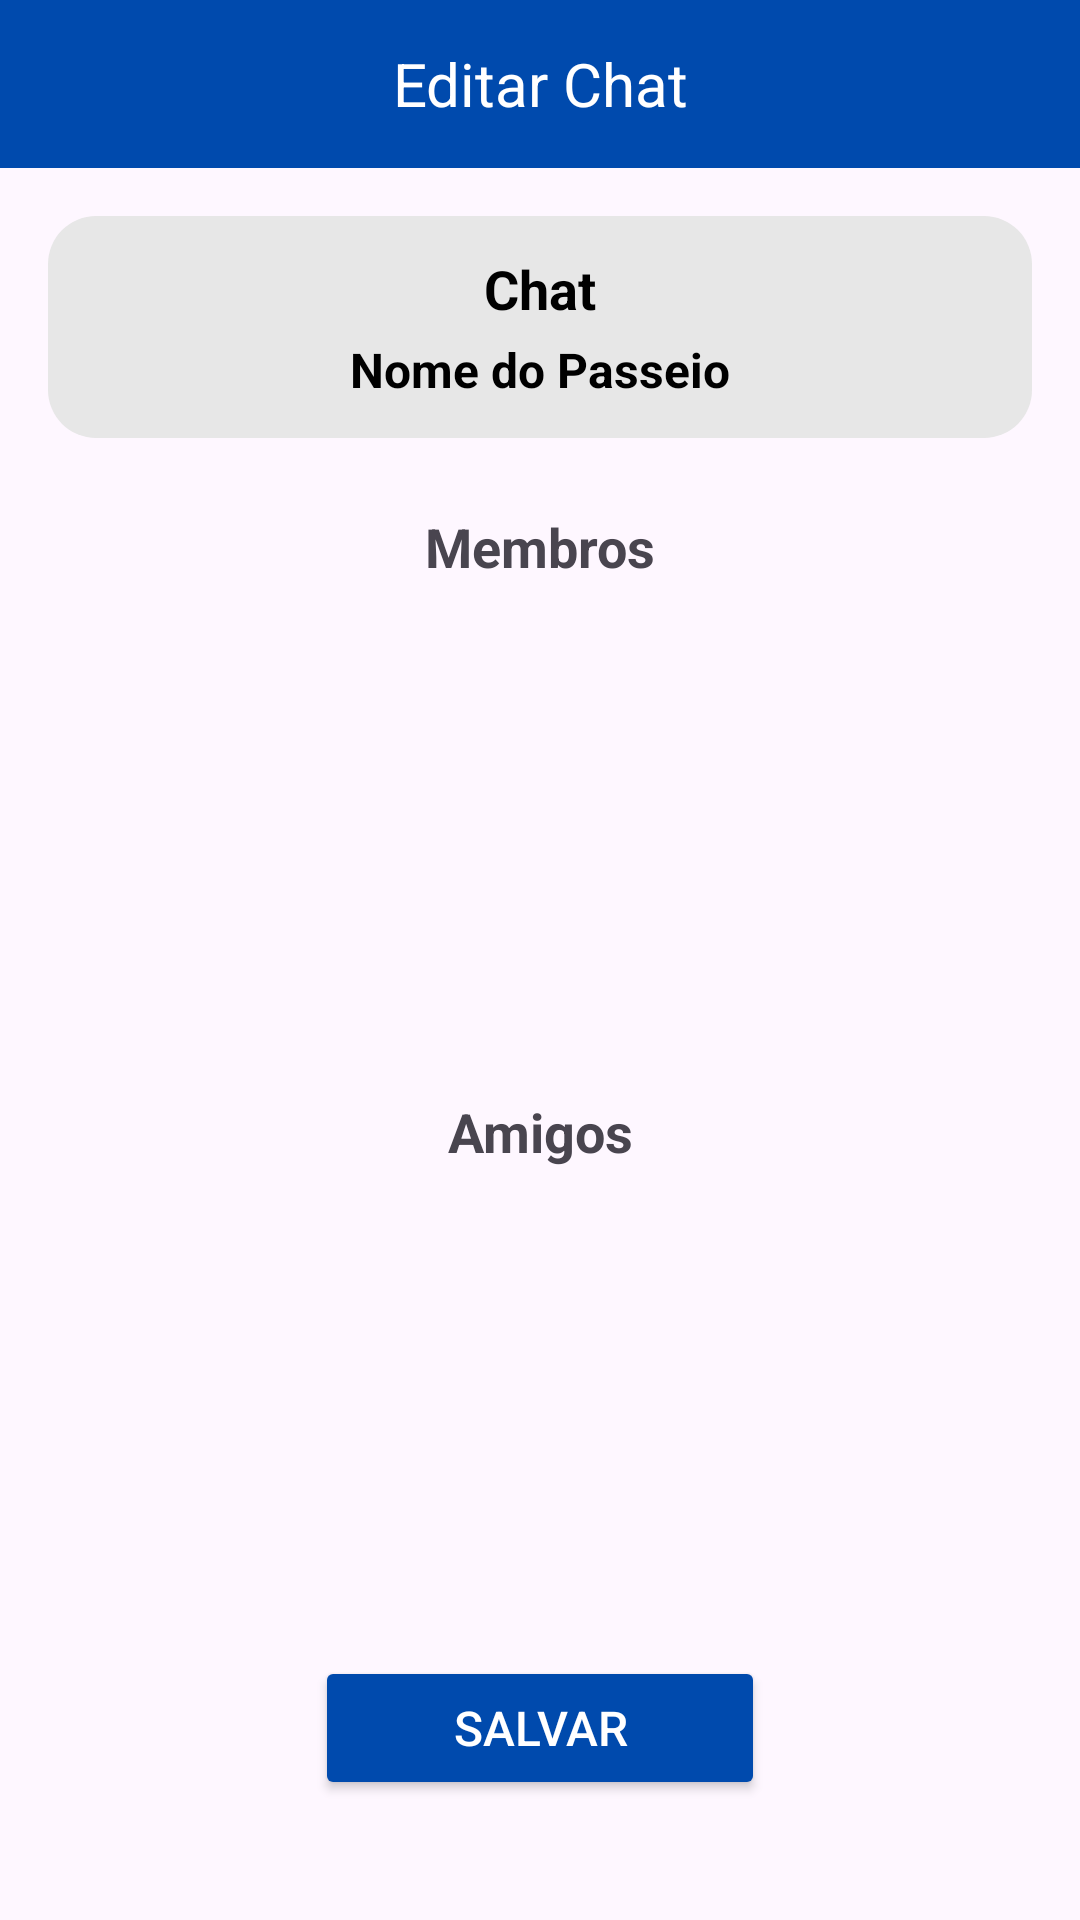

Reconstruct the res/layout file that produces this screen, plus the resources it refers to.
<!-- AndroidManifest.xml: application theme Theme.PrototipoPasseios -->
<!-- res/layout/fragment_controller_manter_chat.xml -->
<?xml version="1.0" encoding="utf-8"?>
<LinearLayout xmlns:android="http://schemas.android.com/apk/res/android"
    xmlns:tools="http://schemas.android.com/tools"
    android:orientation="vertical"
    android:gravity="center_horizontal"
    android:layout_width="match_parent"
    android:layout_height="match_parent"
    tools:context=".controller.ControllerManterChat">

    
    <LinearLayout
        android:layout_width="match_parent"
        android:layout_height="56dp"
        android:background="#004AAD">
        <TextView
            android:layout_width="match_parent"
            android:layout_height="match_parent"
            android:gravity="center"
            android:text="Editar Chat"
            android:textSize="20sp"
            android:textColor="@android:color/white"/>
    </LinearLayout>

    
    <LinearLayout
        android:id="@+id/ChatItem"
        android:layout_width="match_parent"
        android:layout_height="wrap_content"
        android:layout_margin="16dp"
        android:background="@drawable/bg_chat_incoming"
        android:orientation="vertical"
        android:padding="12dp"
        android:gravity="center">

        <TextView
            android:id="@+id/tVChat"
            android:layout_width="wrap_content"
            android:layout_height="wrap_content"
            android:text="Chat"
            android:textStyle="bold"
            android:textSize="18sp"
            android:textColor="@android:color/black"/>

        <TextView
            android:id="@+id/tvNamePasseio"
            android:layout_width="wrap_content"
            android:layout_height="wrap_content"
            android:layout_marginTop="4dp"
            android:text="Nome do Passeio"
            android:textStyle="bold"
            android:textSize="16sp"
            android:textColor="@android:color/black"/>
    </LinearLayout>

    
    <TextView
        android:id="@+id/tVMembros"
        android:layout_width="match_parent"
        android:layout_height="wrap_content"
        android:text="Membros"
        android:textStyle="bold"
        android:textSize="18sp"
        android:gravity="center"
        android:layout_marginTop="8dp"/>

    
    <androidx.recyclerview.widget.RecyclerView
        android:id="@+id/ListaMebros"
        android:layout_width="match_parent"
        android:layout_height="0dp"
        android:layout_weight="1"
        android:padding="8dp"
        tools:itemCount="3"
        tools:listitem="@layout/list_item_membros_chat"/>

    
    <TextView
        android:id="@+id/tVAmigos"
        android:layout_width="match_parent"
        android:layout_height="wrap_content"
        android:text="Amigos"
        android:textStyle="bold"
        android:textSize="18sp"
        android:gravity="center"
        android:layout_marginTop="8dp"/>

    
    <androidx.recyclerview.widget.RecyclerView
        android:id="@+id/ListaComunidades"
        android:layout_width="match_parent"
        android:layout_height="0dp"
        android:layout_weight="1"
        android:padding="8dp"
        tools:itemCount="3"
        tools:listitem="@layout/list_item_amigos_chat"/>

    <Button
        android:id="@+id/btnSalvarChat"
        android:layout_width="150dp"
        android:layout_gravity="center"
        android:layout_height="wrap_content"
        android:backgroundTint="#004AAD"
        android:layout_marginBottom="40dp"
        android:text="Salvar"
        android:textColor="@color/white"
        android:padding="12dp"
        android:textSize="16sp" />

</LinearLayout>
<!-- res/layout/list_item_membros_chat.xml (included above) -->
<?xml version="1.0" encoding="utf-8"?>
<TableLayout xmlns:android="http://schemas.android.com/apk/res/android"
    xmlns:app="http://schemas.android.com/apk/res-auto"
    android:layout_width="match_parent"
    android:layout_height="wrap_content"
    android:paddingHorizontal="18dp"
    android:paddingVertical="8dp">

    <TableRow
        android:layout_width="match_parent"
        android:layout_height="wrap_content"
        android:gravity="center_vertical">

        
        <androidx.cardview.widget.CardView
            android:layout_width="50dp"
            android:layout_height="50dp"
            app:cardCornerRadius="50dp"
            app:cardElevation="0dp">

            <ImageView
                android:id="@+id/iVPerfilMembrosChat"
                android:layout_width="match_parent"
                android:layout_height="match_parent"
                android:scaleType="centerCrop"
                android:src="@drawable/baseline_account_circle_24" />
        </androidx.cardview.widget.CardView>

        
        <LinearLayout
            android:layout_width="0dp"
            android:layout_height="wrap_content"
            android:layout_weight="1"
            android:orientation="vertical"
            android:layout_marginStart="12dp">

            <TextView
                android:id="@+id/tVNomePerfilChat"
                android:layout_width="wrap_content"
                android:layout_height="wrap_content"
                android:text="Loading"
                android:textSize="16sp"
                android:textStyle="bold"
                android:textColor="@android:color/black" />

            <TextView
                android:id="@+id/tVDescricaoChat"
                android:layout_width="wrap_content"
                android:layout_height="wrap_content"
                android:layout_marginTop="4dp"
                android:text="Loading"
                android:textSize="14sp"
                android:textColor="@android:color/black" />
        </LinearLayout>

        
        <ImageView
            android:id="@+id/iVDelete"
            android:layout_width="48dp"
            android:layout_height="48dp"
            android:layout_marginStart="8dp"
            android:padding="8dp"
            android:layout_gravity="center"
            android:src="@drawable/baseline_delete_24"
            android:contentDescription="Delete" />
    </TableRow>

    
    <View
        android:layout_width="match_parent"
        android:layout_height="1dp"
        android:layout_marginTop="10dp"
        android:background="@android:color/darker_gray" />
</TableLayout>
<!-- res/layout/list_item_amigos_chat.xml (included above) -->
<?xml version="1.0" encoding="utf-8"?>
<TableLayout xmlns:android="http://schemas.android.com/apk/res/android"
    xmlns:app="http://schemas.android.com/apk/res-auto"
    android:layout_width="match_parent"
    android:layout_height="wrap_content"
    android:paddingHorizontal="18dp"
    android:paddingVertical="8dp">

    <TableRow
        android:layout_width="match_parent"
        android:layout_height="wrap_content"
        android:gravity="center_vertical">

        
        <androidx.cardview.widget.CardView
            android:layout_width="50dp"
            android:layout_height="50dp"
            app:cardCornerRadius="50dp"
            app:cardElevation="0dp">

            <ImageView
                android:id="@+id/iVPerfilAmigosChat"
                android:layout_width="match_parent"
                android:layout_height="match_parent"
                android:scaleType="centerCrop"
                android:src="@drawable/baseline_account_circle_24" />
        </androidx.cardview.widget.CardView>

        
        <LinearLayout
            android:layout_width="0dp"
            android:layout_height="wrap_content"
            android:layout_weight="1"
            android:orientation="vertical"
            android:layout_marginStart="12dp">

            <TextView
                android:id="@+id/tVNomePerfilAChat"
                android:layout_width="wrap_content"
                android:layout_height="wrap_content"
                android:text="Loading"
                android:textSize="16sp"
                android:textStyle="bold"
                android:textColor="@android:color/black" />

            <TextView
                android:id="@+id/tVDescricaoAChat"
                android:layout_width="wrap_content"
                android:layout_height="wrap_content"
                android:layout_marginTop="4dp"
                android:text="Loading"
                android:textSize="14sp"
                android:textColor="@android:color/black" />
        </LinearLayout>

        
        <ImageView
            android:id="@+id/iVCheck"
            android:layout_width="48dp"
            android:layout_height="48dp"
            android:layout_marginStart="8dp"
            android:padding="8dp"
            android:layout_gravity="center"
            android:src="@drawable/baseline_check_24"
            android:contentDescription="Check" />
    </TableRow>

    
    <View
        android:layout_width="match_parent"
        android:layout_height="1dp"
        android:layout_marginTop="10dp"
        android:background="@android:color/darker_gray" />
</TableLayout>
<!-- resources referenced by this layout -->
<resources>
  <!-- drawable bg_chat_incoming (drawable) -->
  <shape xmlns:android="http://schemas.android.com/apk/res/android" android:shape="rectangle">
      <solid android:color="#E7E7E7" />
      <corners android:radius="16dp" />
  </shape>
  <style name="Theme.PrototipoPasseios" parent="Base.Theme.PrototipoPasseios" />
  <style name="Base.Theme.PrototipoPasseios" parent="Theme.Material3.DayNight.NoActionBar">
          
          
      </style>
  <!-- not gathered from this repository: default colours our renderer supplied (Android Studio template values) -->
  <color name="white">#FFFFFFFF</color>
</resources>
